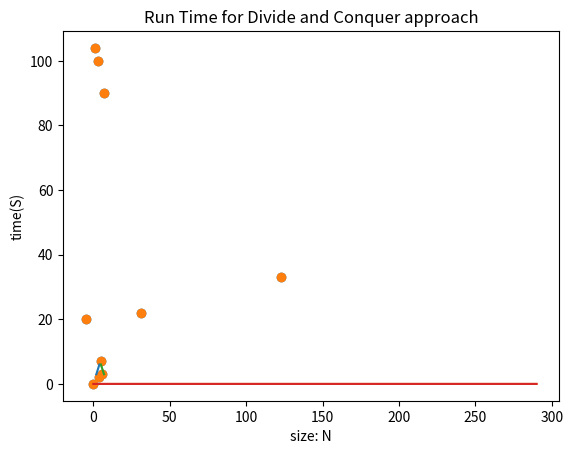

This chart was generated by the following Python code:
import numpy as np
import pandas as pd
import time
from random import randint
from math import sqrt
import matplotlib.pyplot as plt
### global section.

#test points 
points = [(0,0),(4,2),(6,3),(5,7),(3,100),(1,104),(7,90),(31,22),(123,33),(-5,20)]

#random points for complexity measurement
randomPoints  = [(randint(0, 100),randint(0, 100)) for i in range(100)]

#this algorithm runs the distance formula on two points.
def distance(a,b):
    diffX = a[0]-b[0]
    diffY = a[1]-b[1]
    #print("diff x is " + str(diffX * diffX))
    #print("diff y is " + str(diffY * diffY))
    dist = sqrt(diffX*diffX + diffY*diffY)
    return dist

# minimum distance should be (4,2) to (6,3) or 
# sqrt (5) or about 2.23606

###problem 1

'''
This problem involves using a Brute-Force approach to finding 
the closest distance between two points in a graph.:
'''
def bruteForceSmallestDistance(pts):
     #take one point then compare to all other points
     # then take the next point and compare to 
     # the following points
     # biggest integer value]
     minimum = 2147483647
     point1 = [0,0]
     point2 = [0,0]
     ArrSize = len(pts)
     #print("length of points is " + str(len(pts)))
     for i in range(ArrSize):
         for j in range(i+1,ArrSize):
             #print("i point is " + str(pts[i]))
             #print("j point is " + str(pts[j]))
             if distance(pts[i],pts[j]) < minimum:
                minimum = distance(pts[i],pts[j])
                point1 = pts[i]
                point2 = pts[j]
     return point1, point2

def timeBruteForceSmallestDistance():
    times = []
    for x in range(0,300,10):
        start_time = time.time()
        list2 = bruteForceSmallestDistance(randomPoints[0:x])
        elapsed_time = time.time()-start_time
        times.append(elapsed_time)
    
    return times





def shortestDistStrip(pts,dist):
    Size = len(pts)
    minimum = 2147483647
    List = []
    point1 = []
    point2 = []
    #look through set, check to see that the y values are of a certain distance less than dist.
    for i in range(Size):
        j = i + 1
        while j < Size - 1 and (pts[i][1]-pts[j][1] < dist):
            List.append(distance(pts[j],pts[i]))
            j = j + 1
            if List[len(List)-1] < minimum:
                minimum = List[len(List)-1]
                point1 = pts[i]
                point2 = pts[j]
    if len(List) > 0:
        minimum = min(List)
    if len(List) < 2:
        return [minimum,minimum],[0,0]
    return point1, point2

def DnCShortestDistance(half,ySortedPts,n):
    Size = len(half)
    minimum = 2147483647
    minimumStripCompare = 2147483647
    
    minimumLeft1 = [0,0]
    minimumLeft2 = [0,0]

    minimumRight1 = [0,0]
    minimumRight2 = [0,0]

    minimumStrip1 = [0,0]
    minimumStrip2 = [0,0]
    
    #initializing all the lists
    leftList = []
    rightList = []
    stripList = []

    pointA = [0,0]
    pointB = [0,0]
    pointC = [0,0]
    pointD = [0,0]
    

    if n <= 3:
        return bruteForceSmallestDistance(half)
    

    # need to sort by X first

    # need to find the middle x position
    mid = n // 2
    midPoint = half[mid]
    # #defining the lists to the points
    #sortedX = pts.sorted(pts, key = lambda x: x[0])
    # do I need to recursively keep breaking it down in half or just brute force the left and the right.
    leftList = half[:mid]
    rightList = half[mid:]
    minimumLeft = DnCShortestDistance(leftList,ySortedPts,mid)
    minimumRight = DnCShortestDistance(rightList,ySortedPts,n-mid)
    minimumCompareLeft = distance(minimumLeft[0],minimumLeft[1])
    minimumCompareRight = distance(minimumRight[0],minimumRight[1])
    minimum = min(minimumCompareLeft, minimumCompareRight)
    if minimum == minimumCompareLeft:
        pointC = minimumLeft[0]
        pointD = minimumLeft[1]
    elif minimum == minimumCompareRight:
        pointC = minimumRight[0]
        pointD = minimumRight[1]

    # finding the starting position of the middle section to look at. 
    beginSpanX = midPoint[0] - minimum
    endingSpanX = midPoint[0] + minimum
    #Use y sorted points
    #check if it is in the span of x and y 
    ySortedPts.reverse()
    # need to find the points in the strip.
    for strip in ySortedPts:
        #check if it is in the span
        if strip[0] <= endingSpanX and strip[0] >= beginSpanX:
            stripList.append(strip)
            #break free if we have our first 5 elements.
            
    minimumStrip = shortestDistStrip(stripList,minimum)
    if len(minimumStrip) >= 2:
        minimumStripCompare = distance(minimumStrip[0],minimumStrip[1])    
    
    if minimum < minimumStripCompare:
        pointA = pointC
        pointB = pointD
    elif minimumStripCompare <= minimum:
        pointA = minimumStrip[0]
        pointB = minimumStrip[1]
    #print("The size of left and right respectfully are " + str(len(leftList)) +" " + str(len(rightList)))
    return pointA, pointB

def DivideAndConquerDistanceAlgorithm(pts):
    # this code is for sorting before passing to recursion
    pts.sort(key = lambda pts:pts[0])
    xPts = pts[:]
    pts.sort(key = lambda pts:pts[1])
    yPts = pts[:]
    minDist = DnCShortestDistance(xPts,yPts,len(xPts))
    return minDist


def timeDnCShortestDistance():
    times = []
    
    for x in range(0,300,10):
        start_time = time.time()
        list2 = DivideAndConquerDistanceAlgorithm(randomPoints[0:x])
        elapsed_time = time.time()-start_time
        times.append(elapsed_time)
    return times






def printPoints(pts):
    xPts = []
    yPts = []
    xMinPts = []
    yMinPts = []
    for i in range(len(points)):
        xPts.append(points[i][0])
        yPts.append(points[i][1])
    plt.scatter(xPts,yPts, marker='o')



print("The smallest distance by brute force is " + str(bruteForceSmallestDistance(points)))
complexityPoints = []
complexityPoints = timeBruteForceSmallestDistance()
#complexityPoints = [0,0]
#complexityPoints[1] = timeDnCShortestDistance()
# xPts = []
# yPts = []
# xMinPts = []
# yMinPts = []
# for i in range(len(points)):
#     xPts.append(points[i][0])
#     yPts.append(points[i][1])
# plt.scatter(xPts,yPts, marker='o')
printPoints(points)
xPts = []
yPts = []
xPts = bruteForceSmallestDistance(points)[0]
yPts = bruteForceSmallestDistance(points)[1]
plt.plot(xPts,yPts)
plt.show()

#graphing the time it takes to run the code.
plt.plot(range(0,300,10),complexityPoints)
#plt.plot(range(2),complexityPoints)
plt.xlabel('size: N')
plt.ylabel('time(S)')
plt.title('Run Time for Brute Force Approach')
plt.show()



printPoints(points)
xPts = []
yPts = []
xPts = DivideAndConquerDistanceAlgorithm(points)[0]
yPts = DivideAndConquerDistanceAlgorithm(points)[1]
plt.plot(xPts,yPts)

print("The smallest distance by Divide and conquer is " + str(DivideAndConquerDistanceAlgorithm(points)))

complexityPoints = []
complexityPoints = timeDnCShortestDistance()
#complexityPoints = [0,0]
#complexityPoints[1] = timeDnCShortestDistance()
plt.plot(range(0,300,10),complexityPoints)
#plt.plot(range(2),complexityPoints)
plt.xlabel('size: N')
plt.ylabel('time(S)')
plt.title('Run Time for Divide and Conquer approach')
plt.show()

